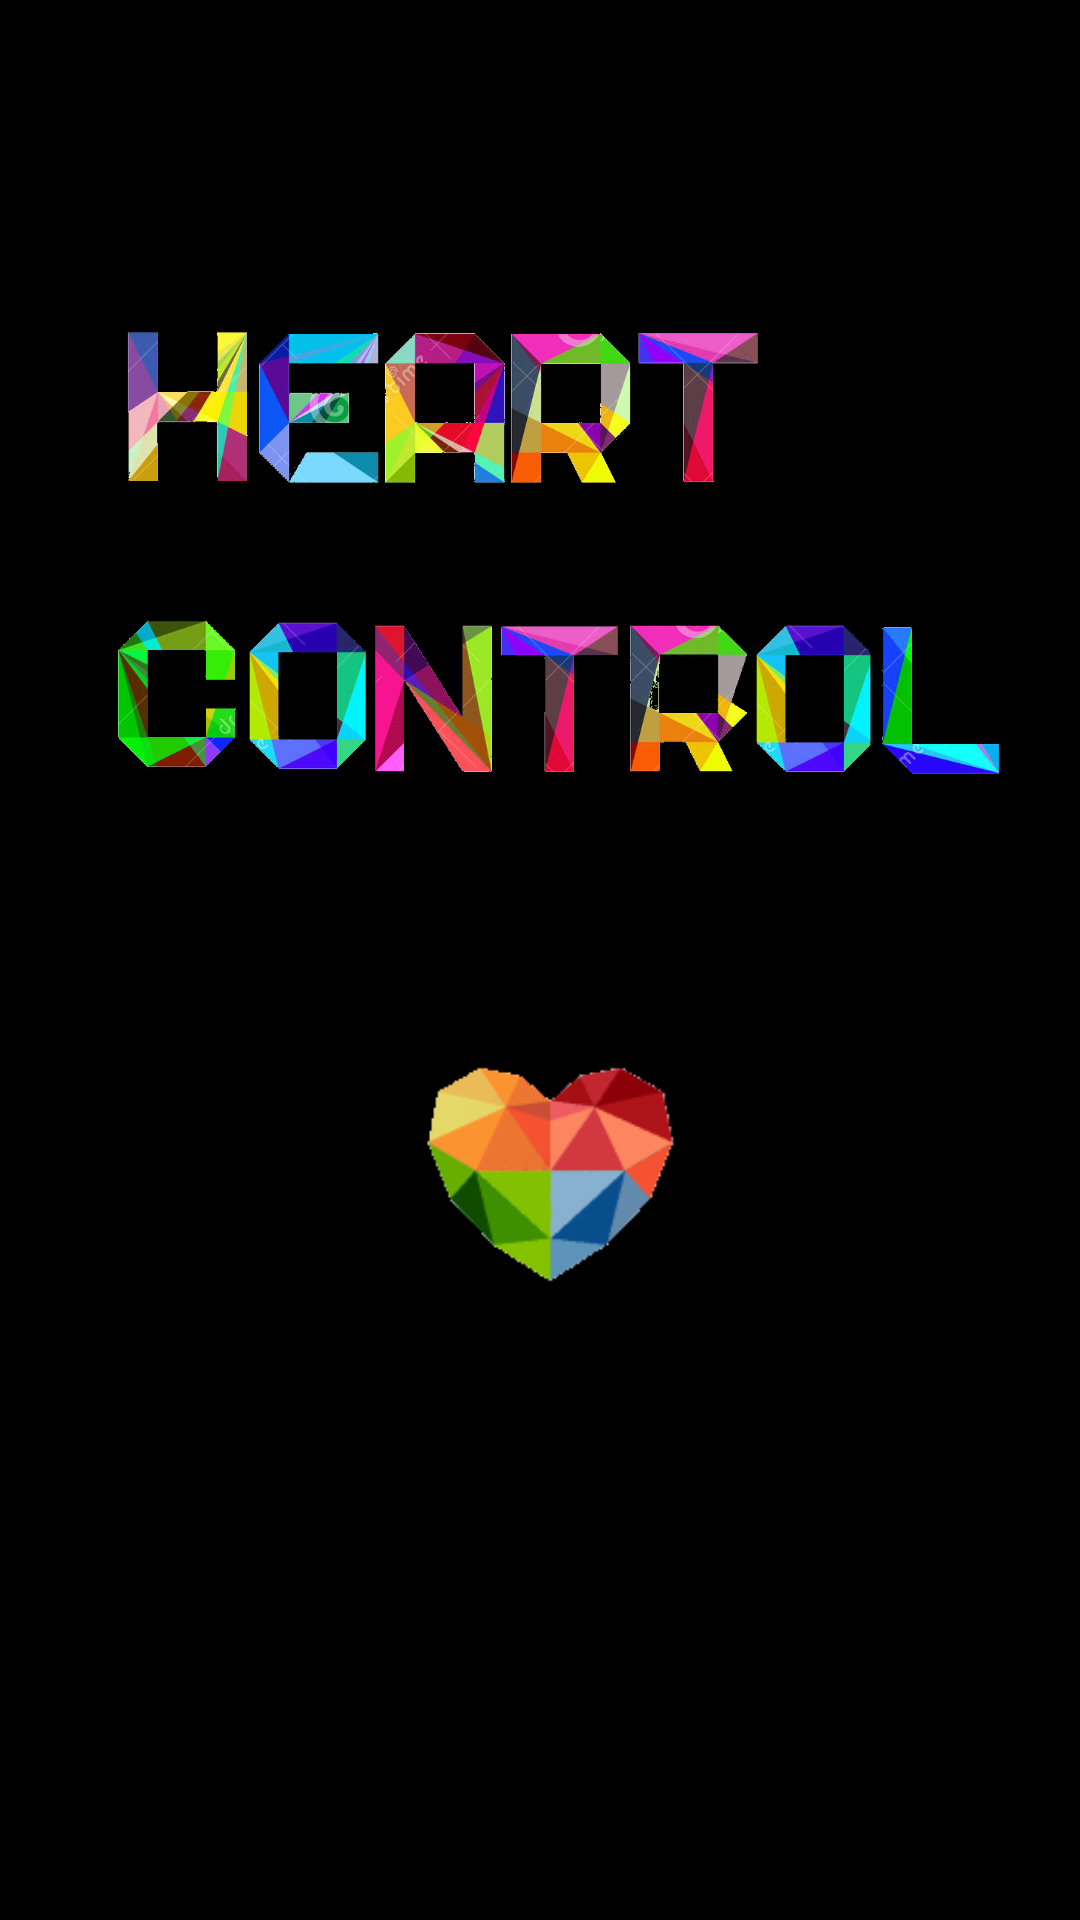

This screen was rendered from an Android layout file. Write that file and the resources it references.
<!-- AndroidManifest.xml: application theme AppTheme -->
<!-- res/layout/activity_launcher.xml -->
<?xml version="1.0" encoding="utf-8"?>
<androidx.constraintlayout.widget.ConstraintLayout xmlns:android="http://schemas.android.com/apk/res/android"
    xmlns:app="http://schemas.android.com/apk/res-auto"
    android:background="@color/black"
    xmlns:tools="http://schemas.android.com/tools"
    android:layout_width="match_parent"
    android:layout_height="match_parent"
    tools:context=".Launcher">

    <ImageView
        android:id="@+id/tender_view"
        android:layout_width="216dp"
        android:layout_height="107dp"
        android:layout_marginStart="8dp"
        android:layout_marginTop="8dp"
        android:layout_marginEnd="8dp"
        android:layout_marginBottom="8dp"
        app:layout_constraintBottom_toBottomOf="parent"
        app:layout_constraintEnd_toEndOf="parent"
        app:layout_constraintHorizontal_bias="0.236"
        app:layout_constraintStart_toStartOf="parent"
        app:layout_constraintTop_toTopOf="parent"
        app:layout_constraintVertical_bias="0.144"
        app:srcCompat="@drawable/heart" />

    <ImageView
        android:id="@+id/heart_view"
        android:layout_width="304dp"
        android:layout_height="92dp"
        android:layout_marginStart="8dp"
        android:layout_marginTop="8dp"
        android:layout_marginEnd="8dp"
        android:layout_marginBottom="8dp"
        app:layout_constraintBottom_toBottomOf="parent"
        app:layout_constraintEnd_toEndOf="parent"
        app:layout_constraintHorizontal_bias="0.692"
        app:layout_constraintStart_toStartOf="parent"
        app:layout_constraintTop_toTopOf="parent"
        app:layout_constraintVertical_bias="0.335"
        app:srcCompat="@drawable/control" />

    <ImageView
        android:id="@+id/heart_icon_view"
        android:layout_width="125dp"
        android:layout_height="130dp"
        android:layout_marginStart="8dp"
        android:layout_marginTop="8dp"
        android:layout_marginEnd="8dp"
        android:layout_marginBottom="8dp"
        app:layout_constraintBottom_toBottomOf="parent"
        app:layout_constraintEnd_toEndOf="parent"
        app:layout_constraintHorizontal_bias="0.522"
        app:layout_constraintStart_toStartOf="parent"
        app:layout_constraintTop_toTopOf="parent"
        app:layout_constraintVertical_bias="0.636"
        app:srcCompat="@drawable/default_icon" />
</androidx.constraintlayout.widget.ConstraintLayout>
<!-- resources referenced by this layout -->
<resources>
  <color name="black">#000000</color>
  <!-- drawable control: png bitmap (drawable, 166761 bytes) -->
  <!-- drawable default_icon: png bitmap (drawable, 10094 bytes) -->
  <!-- drawable heart: png bitmap (drawable, 166538 bytes) -->
  <style name="AppTheme" parent="Theme.AppCompat.Light.NoActionBar">
          
          <item name="colorPrimary">@color/colorPrimary</item>
          <item name="colorPrimaryDark">@color/black</item>
          <item name="colorAccent">@color/colorAccent</item>
      </style>
  <color name="colorPrimary">#303f9f</color>
  <color name="colorAccent">#D81B60</color>
</resources>
